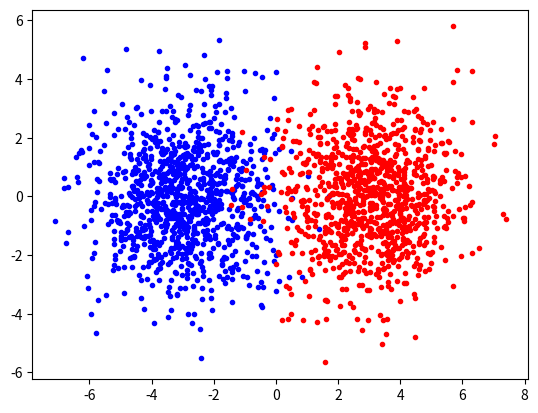

The matplotlib source for this figure: (Note: this script raises an exception after producing the figure.)
import numpy
import math
import random
import matplotlib.pyplot

# Create Data from Multivariate Normal Distribution
mean1 = [-3, 0]
mean2 = [3, 0]

#       ROW 1   ROW 2
cov = [[2, 0], [0, 3]]

x1 = numpy.random.multivariate_normal(mean1, cov, 1000)
matplotlib.pyplot.scatter(x1[:, 0], x1[:, 1], c='b', marker='.')
x2 = numpy.random.multivariate_normal(mean2, cov, 1000)
matplotlib.pyplot.scatter(x2[:, 0], x2[:, 1], c='r', marker='.')
matplotlib.pyplot.ion()
matplotlib.pyplot.show()

X = numpy.concatenate((x1, x2))
X = numpy.concatenate((numpy.ones((2000, 1)), X), axis=1)

# First Half of the Data from Class 0, Second Half from Class 1 - Labels
Xc = numpy.zeros(1000)
Xc = numpy.concatenate((Xc, numpy.ones(1000)))

# Randomly Initialize the Weights
random.seed()
w1 = numpy.transpose(numpy.array([random.random() - 0.5, random.random() - 0.5, random.random() - 0.5]))
w2 = numpy.transpose(numpy.array([random.random() - 0.5, random.random() - 0.5, random.random() - 0.5]))
w3 = numpy.transpose(numpy.array([random.random() - 0.5, random.random() - 0.5, random.random() - 0.5]))

alpha = 0.25  # Based on Optimization Theory
outputError = numpy.empty((2000, 1))
for epoch in range(2000):
    totalError = 0
    for i in range(2000):
        # Forward Calculation
        z1 = 1 / (1 + math.exp(-numpy.dot(X[i, :], w1)))
        z2 = 1 / (1 + math.exp(-numpy.dot(X[i, :], w2)))
        # Input Vector for z3
        xhidden = [1, z1, z2]
        z3 = 1 / (1 + math.exp(-numpy.dot(xhidden, w3)))

        # Prediction
        prediction = round(z3, 0)  # One Option...
        outputError[i] = abs(Xc[i] - prediction)
        totalError = totalError + numpy.asscalar(outputError[i])

        # Backward Propagation
        # Update the Error
        error3 = z3 * (1 - z3) * (Xc[i] - z3)  # Err k - Output Node
        error1 = z1 * (1 - z1) * (error3 * w3[1])  # Err j - Hidden Layer Node
        error2 = z2 * (1 - z2) * (error3 * w3[2])  # Err j - Hidden Layer Node

        # Updating the Weights
        w3 = w3 + [alpha * error3, alpha * error3 * z1, alpha * error3 * z2]
        w1 = w1 + [alpha * error1, alpha * error1 * X[i, 1], alpha * error1 * X[i, 2]]
        w2 = w1 + [alpha * error2, alpha * error2 * X[i, 1], alpha * error2 * X[i, 2]]

        # For Every Epoch
        print("Iteration... ", epoch + i, " Error = ", totalError, "      ", end="\r", flush=True)

print('DONE')
